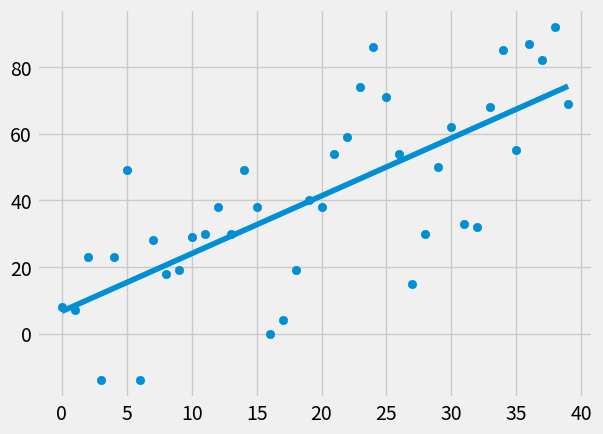

Write the Python code that produced this figure.
# Linear Regression Algorithm
# really only useful for skewed data sets

from statistics import mean
import numpy as np
import matplotlib.pyplot as plt
from matplotlib import style
import random

style.use('fivethirtyeight')

def create_dataset(hm, variance, step = 2, correlation = False):
    val = 1
    ys = []

    for i in range(hm):
        y = val + random.randrange(-variance, variance)
        ys.append(y)
        if correlation and correlation == 'pos':
            val += step
        elif correlation and correlation == 'neg':
            val -= step
    xs = [i for i in range(len(ys))]
    return np.array(xs, dtype = np.float64), np.array(ys, dtype = np.float64)


def best_fit(xs, ys): # slope and intercept, m & b
    m = (((mean(xs) * mean(ys)) - mean(xs * ys)) /
          ((mean(xs)**2) - mean(xs**2))) # slope of best fi line
    b = mean(ys) - m*mean(xs)
    return m, b

def squared_error(orig_ys, ys_line):
    return sum((ys_line - orig_ys)**2)

def coefficient_of_determination(orig_ys, ys_line):
    y_mean_line = [mean(orig_ys) for y in orig_ys]
    squared_err_reg = squared_error(orig_ys, ys_line)
    squared_err_y_mean = squared_error(orig_ys, y_mean_line)
    return 1 - (squared_err_reg / squared_err_y_mean)

xs, ys = create_dataset(40, 40, 2, correlation='pos')


m, b = best_fit(xs, ys)
regression_line = [(m*x) + b for x in xs]
r_squared = coefficient_of_determination(ys, regression_line)
print(r_squared)

plt.scatter(xs, ys)
#plt.scatter(predict_x, predict_y, color = "g")
plt.plot(xs, regression_line)
plt.show()